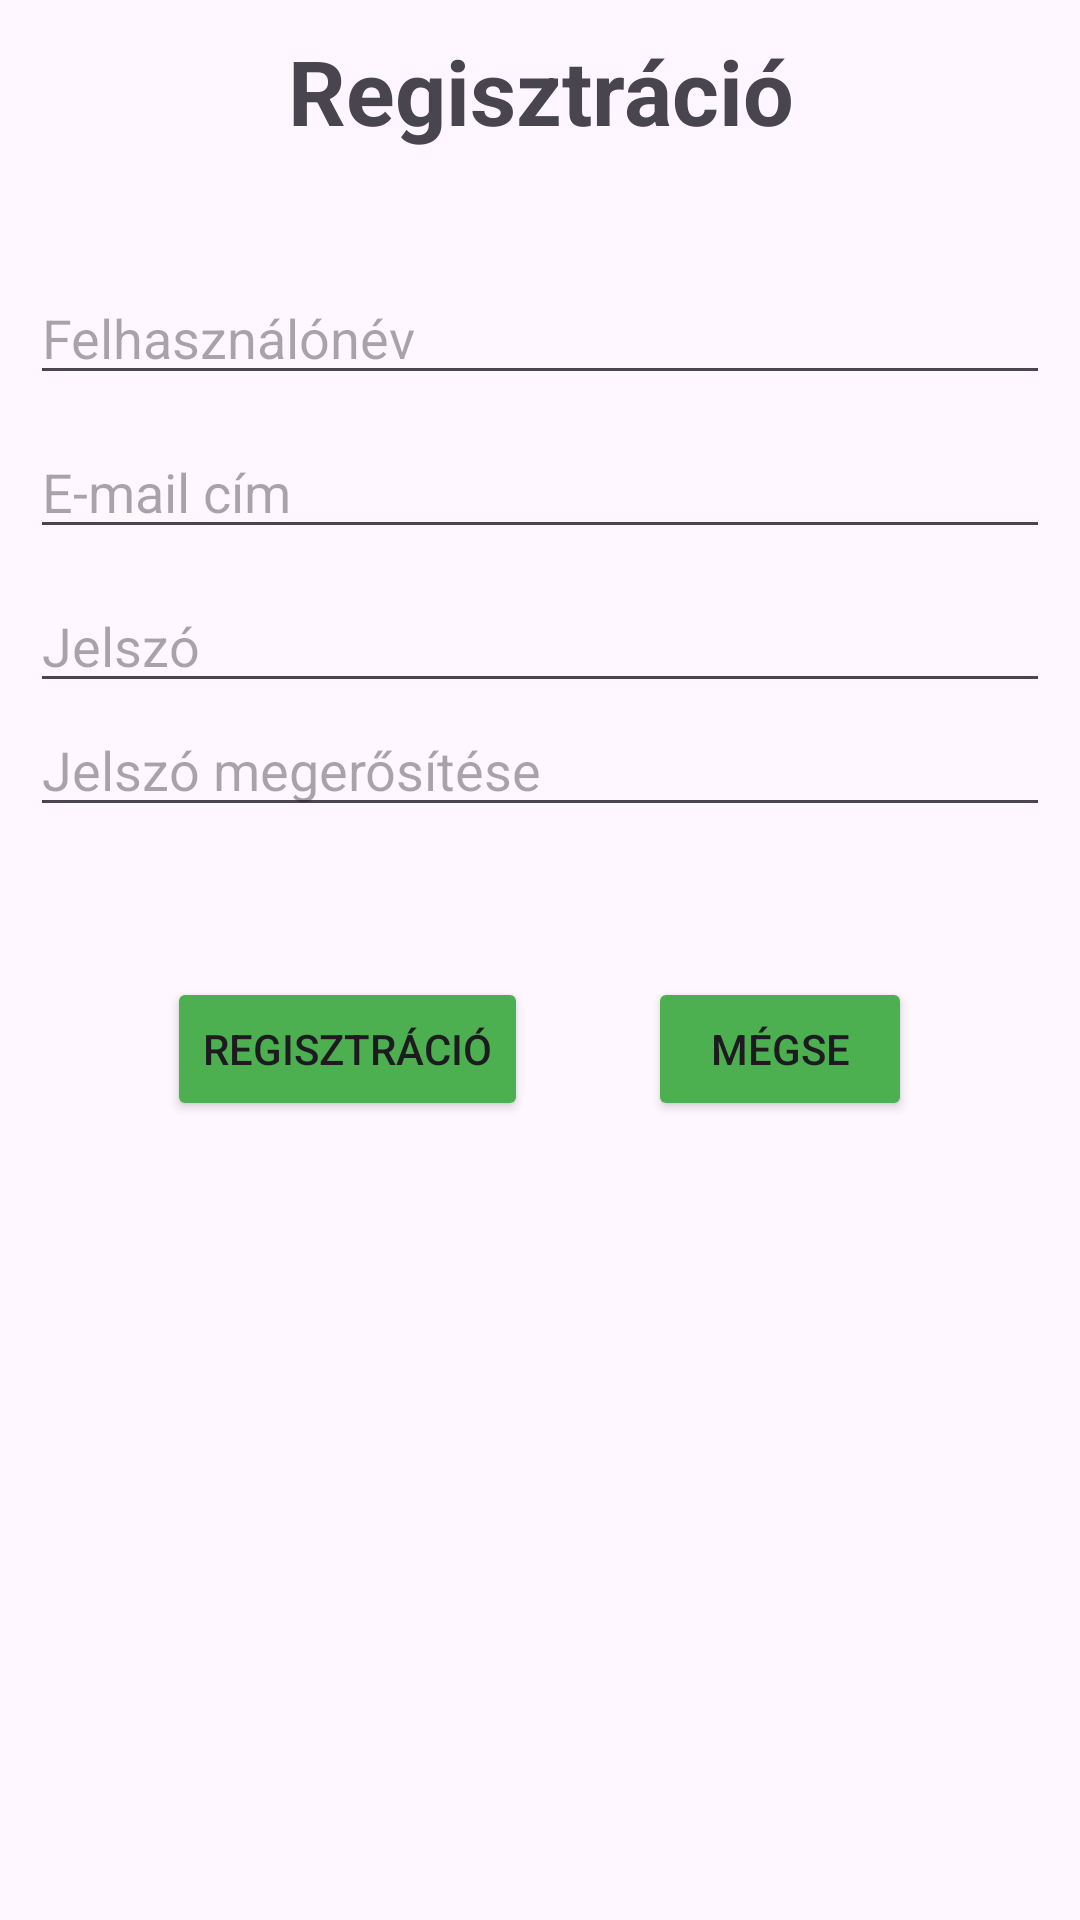

This screen was rendered from an Android layout file. Write that file and the resources it references.
<!-- AndroidManifest.xml: application theme Theme.RoplabdaApp -->
<!-- res/layout/activity_register.xml -->
<?xml version="1.0" encoding="utf-8"?>
<RelativeLayout
    xmlns:android="http://schemas.android.com/apk/res/android"
    xmlns:tools="http://schemas.android.com/tools"
    android:layout_width="match_parent"
    android:layout_height="match_parent"
    tools:context=".RegisterActivity">

    <TextView
        android:id="@+id/registrationTextView"
        android:layout_width="match_parent"
        android:layout_height="wrap_content"
        android:layout_marginTop="10dp"
        android:text="@string/registration"
        android:textSize="30dp"
        android:textStyle="bold"
        android:layout_alignParentStart="true"
        android:layout_alignParentEnd="true"
        android:textAlignment="center"/>

    <EditText
        android:id="@+id/userNameEditText"
        android:layout_width="match_parent"
        android:layout_height="wrap_content"
        android:layout_marginTop="40dp"
        android:layout_marginLeft="10dp"
        android:layout_marginRight="10dp"
        android:ems="10"
        android:hint="@string/user_name"
        android:inputType="textPersonName"
        android:layout_alignParentStart="true"
        android:layout_alignParentEnd="true"
        android:layout_below="@id/registrationTextView"/>

    <EditText
        android:id="@+id/userEmailEditText"
        android:layout_width="match_parent"
        android:layout_height="wrap_content"
        android:layout_marginTop="10dp"
        android:layout_marginLeft="10dp"
        android:layout_marginRight="10dp"
        android:ems="10"
        android:hint="@string/email_address"
        android:inputType="textEmailAddress"
        android:layout_alignParentStart="true"
        android:layout_alignParentEnd="true"
        android:layout_below="@id/userNameEditText"/>

    <EditText
        android:id="@+id/passwordEditText"
        android:layout_width="match_parent"
        android:layout_height="wrap_content"
        android:layout_marginTop="10dp"
        android:layout_marginLeft="10dp"
        android:layout_marginRight="10dp"
        android:ems="10"
        android:hint="@string/password"
        android:inputType="textPassword"
        android:layout_alignParentStart="true"
        android:layout_alignParentEnd="true"
        android:layout_below="@id/userEmailEditText"/>

    <EditText
        android:id="@+id/passwordAgainEditText"
        android:layout_width="match_parent"
        android:layout_height="wrap_content"
        android:layout_marginTop="0dp"
        android:layout_marginLeft="10dp"
        android:layout_marginRight="10dp"
        android:ems="10"
        android:hint="@string/password_again"
        android:inputType="textPassword"
        android:layout_alignParentStart="true"
        android:layout_alignParentEnd="true"
        android:layout_below="@id/passwordEditText"/>

    <LinearLayout
        android:layout_width="wrap_content"
        android:layout_height="wrap_content"
        android:orientation="horizontal"
        android:layout_below="@id/passwordAgainEditText"
        android:layout_marginTop="50dp"
        android:layout_centerHorizontal="true">

        <Button
            android:layout_width="wrap_content"
            android:layout_height="wrap_content"
            android:backgroundTint="#4CAF50"
            android:onClick="register"
            android:text="@string/registration" />

        <Button
            android:layout_width="wrap_content"
            android:layout_height="wrap_content"
            android:backgroundTint="#4CAF50"
            android:layout_marginStart="40dp"
            android:text="@string/cancel"
            android:onClick="cancel"/>

    </LinearLayout>


</RelativeLayout>
<!-- resources referenced by this layout -->
<resources>
  <string name="cancel">Mégse</string>
  <string name="email_address">E-mail cím</string>
  <string name="password">Jelszó</string>
  <string name="password_again">Jelszó megerősítése</string>
  <string name="registration">Regisztráció</string>
  <string name="user_name">Felhasználónév</string>
  <style name="Theme.RoplabdaApp" parent="Base.Theme.RoplabdaApp" />
  <style name="Base.Theme.RoplabdaApp" parent="Theme.Material3.DayNight.NoActionBar">
          
          
      </style>
</resources>
